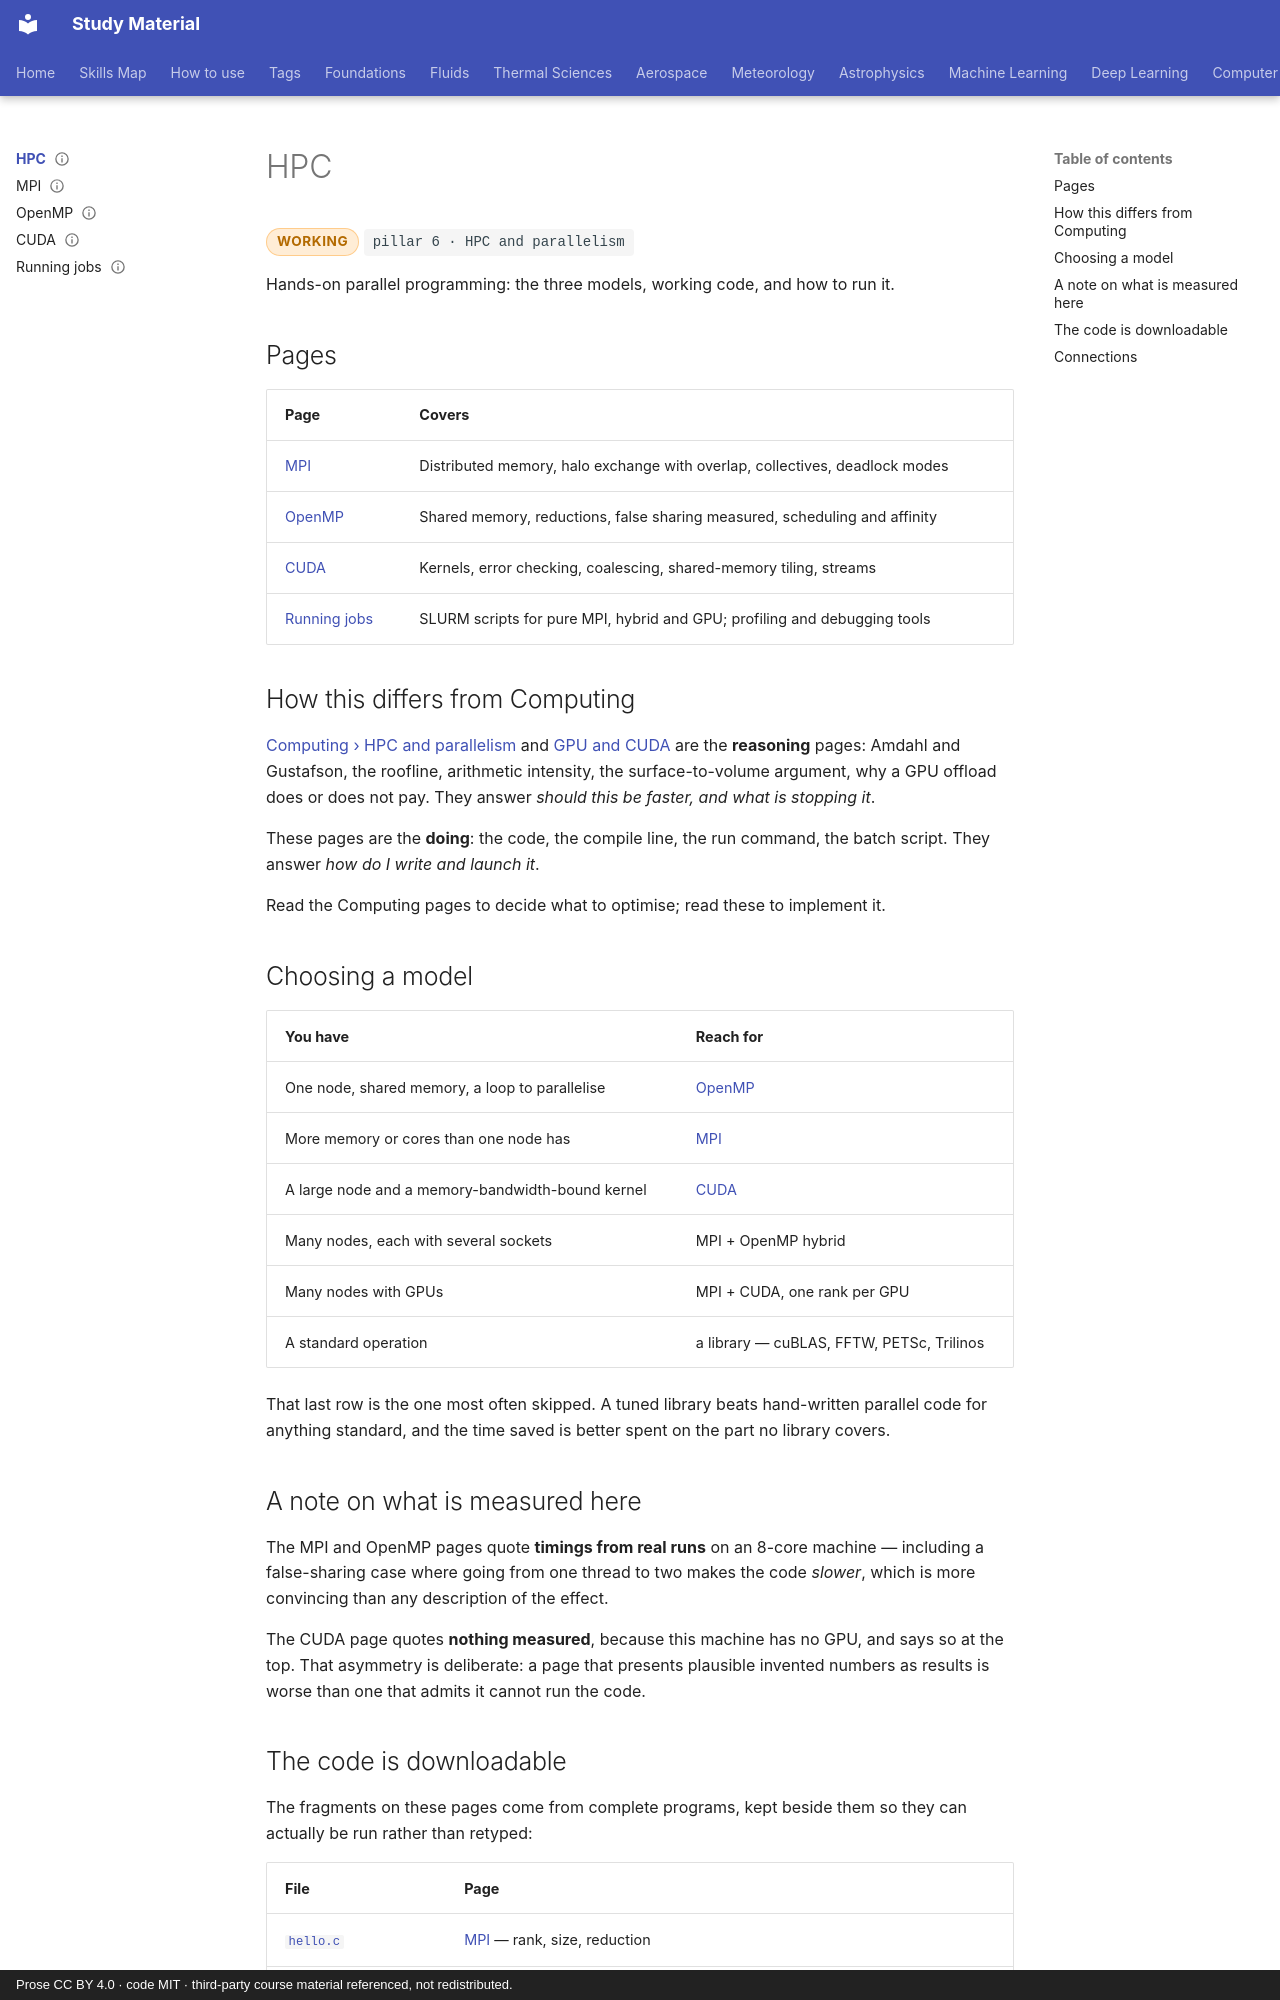

repository: pkjha-aero/StudyMaterial · page: hpc/index.html · generator: mkdocs · copyright: Prose CC BY 4.0 · code MIT · third-party course material referenced, not redistributed.

---
title: HPC
status: working
tags: [pillar-6, hpc, parallelism, performance]
---

# HPC

<span class="status status-working">working</span>
<span class="pillar">pillar 6 &middot; HPC and parallelism</span>

Hands-on parallel programming: the three models, working code, and how to run it.

## Pages

| Page | Covers |
|---|---|
| [MPI](mpi.md) | Distributed memory, halo exchange with overlap, collectives, deadlock modes |
| [OpenMP](openmp.md) | Shared memory, reductions, false sharing measured, scheduling and affinity |
| [CUDA](cuda.md) | Kernels, error checking, coalescing, shared-memory tiling, streams |
| [Running jobs](running-jobs.md) | SLURM scripts for pure MPI, hybrid and GPU; profiling and debugging tools |

## How this differs from Computing

[Computing › HPC and parallelism](../computing/hpc.md) and
[GPU and CUDA](../computing/gpu-cuda.md) are the **reasoning** pages: Amdahl and Gustafson,
the roofline, arithmetic intensity, the surface-to-volume argument, why a GPU offload does
or does not pay. They answer *should this be faster, and what is stopping it*.

These pages are the **doing**: the code, the compile line, the run command, the batch
script. They answer *how do I write and launch it*.

Read the Computing pages to decide what to optimise; read these to implement it.

## Choosing a model

| You have | Reach for |
|---|---|
| One node, shared memory, a loop to parallelise | [OpenMP](openmp.md) |
| More memory or cores than one node has | [MPI](mpi.md) |
| A large node and a memory-bandwidth-bound kernel | [CUDA](cuda.md) |
| Many nodes, each with several sockets | MPI + OpenMP hybrid |
| Many nodes with GPUs | MPI + CUDA, one rank per GPU |
| A standard operation | a library — cuBLAS, FFTW, PETSc, Trilinos |

That last row is the one most often skipped. A tuned library beats hand-written parallel
code for anything standard, and the time saved is better spent on the part no library
covers.

## A note on what is measured here

The MPI and OpenMP pages quote **timings from real runs** on an 8-core machine — including
a false-sharing case where going from one thread to two makes the code *slower*, which is
more convincing than any description of the effect.

The CUDA page quotes **nothing measured**, because this machine has no GPU, and says so at
the top. That asymmetry is deliberate: a page that presents plausible invented numbers as
results is worse than one that admits it cannot run the code.
